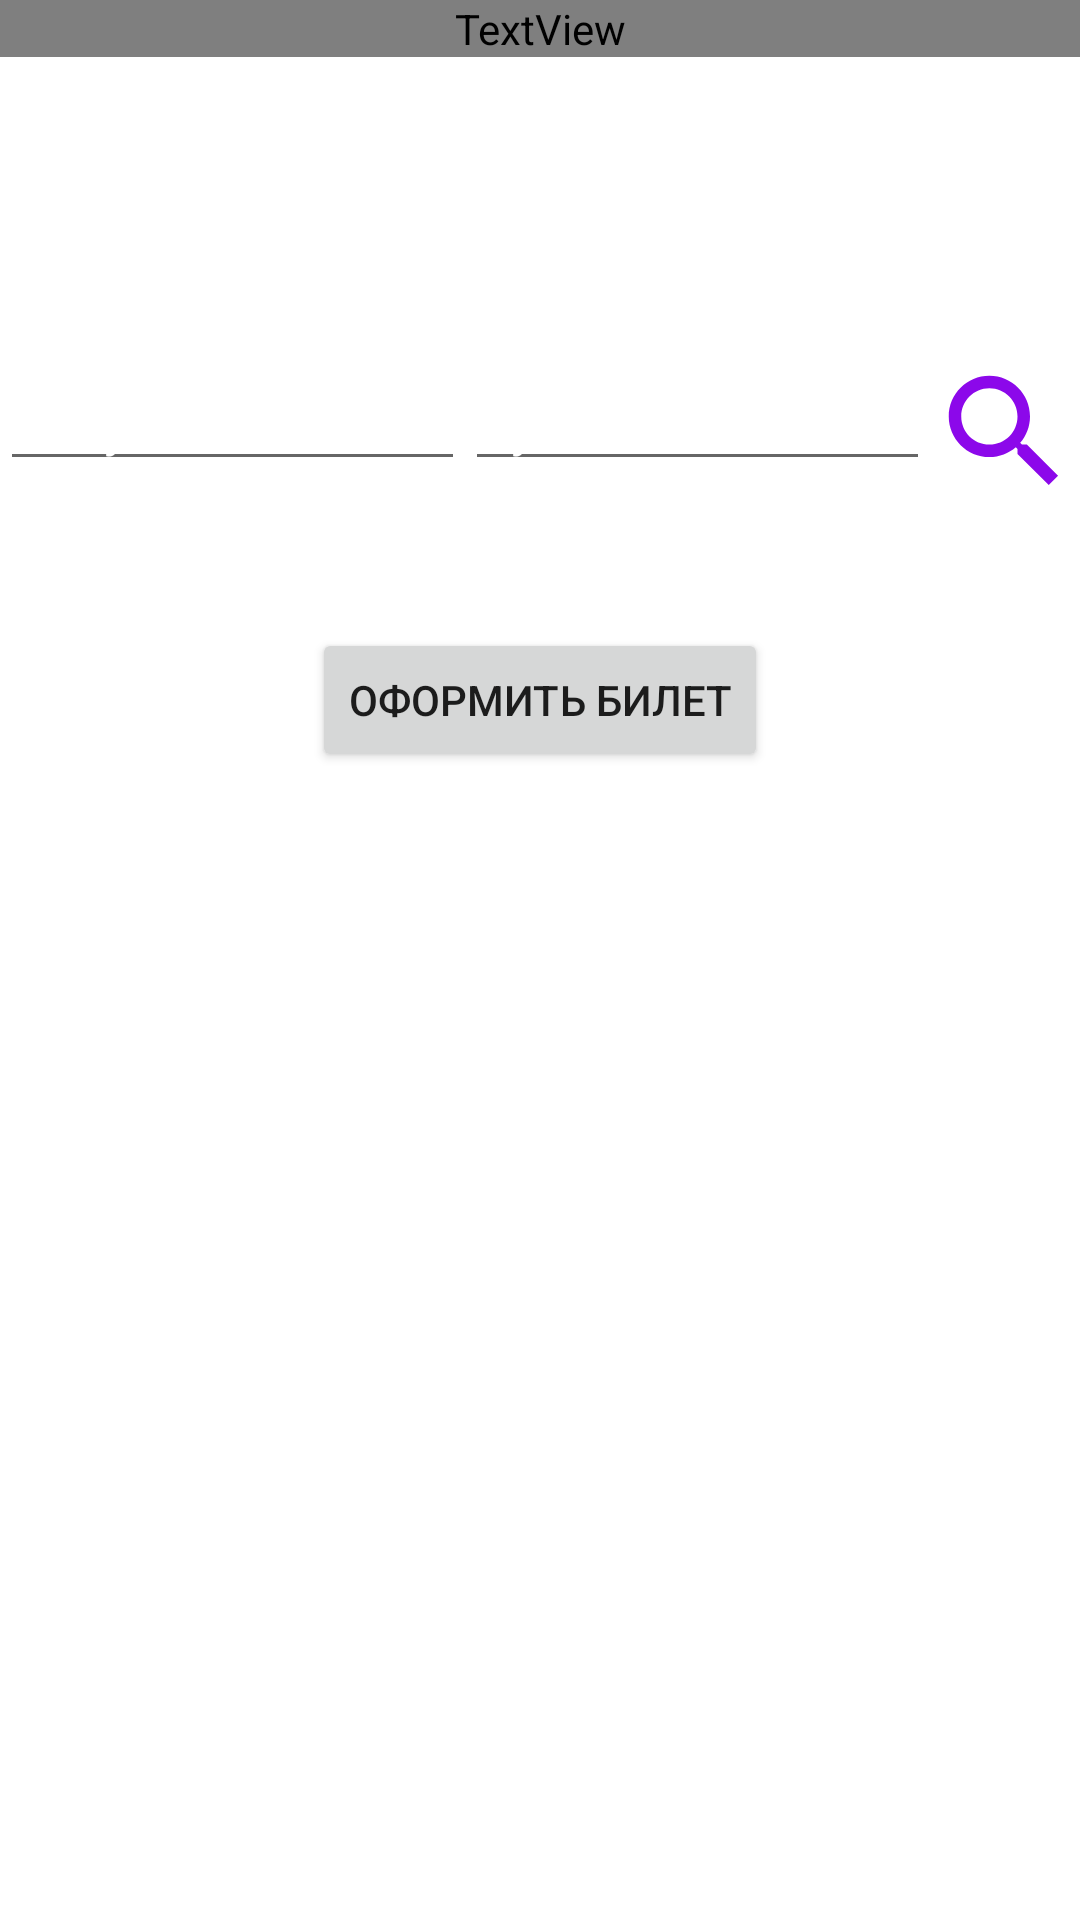

Layout XML and referenced resources for this Android screen:
<!-- AndroidManifest.xml: application theme Theme.Aviatickets -->
<!-- res/layout/fragment_search_flights.xml -->
<?xml version="1.0" encoding="utf-8"?>
<LinearLayout xmlns:android="http://schemas.android.com/apk/res/android"
    xmlns:tools="http://schemas.android.com/tools"
    android:layout_width="match_parent"
    android:layout_height="match_parent"
    tools:context=".fragments.SearchFlightsFragment"
    android:orientation="vertical"
    android:background="@drawable/fon">

    <TextView
        android:layout_width="match_parent"
        android:layout_height="wrap_content"
        android:text="Поиск рейсов"
        android:fontFamily="@font/teddy"
        android:textSize="30dp"
        android:gravity="center"
        android:layout_marginBottom="100dp"
        android:textColor="@color/white"/>
    <LinearLayout
        android:layout_width="match_parent"
        android:layout_height="wrap_content"
        android:orientation="horizontal">

   <AutoCompleteTextView
       android:id="@+id/searchWhence"
       android:layout_width="0dp"
       android:layout_height="wrap_content"
       android:layout_weight="1"
       android:hint="Откуда"
       android:textColorHint="@color/white" />
    <AutoCompleteTextView
        android:id="@+id/searchWhere"
        android:layout_width="0dp"
        android:layout_height="wrap_content"
        android:layout_weight="1"
        android:hint="Куда"
        android:textColorHint="@color/white"
        />
    <ImageView
        android:id="@+id/searchP"
        android:layout_width="50dp"
        android:layout_height="50dp"
        android:src="@drawable/ic_baseline_search_24"/>
    </LinearLayout>
    <TextView
        android:id="@+id/flights"
        android:layout_width="match_parent"
        android:layout_height="wrap_content"
        android:textSize="15sp"
        android:textStyle="bold"
        android:layout_marginBottom="20dp"/>
<Button
    android:id="@+id/registration"
    android:layout_width="wrap_content"
    android:layout_height="wrap_content"
    android:text="Оформить билет"
    android:layout_gravity="center"/>
</LinearLayout>
<!-- resources referenced by this layout -->
<resources>
  <color name="white">#FFFFFFFF</color>
  <!-- drawable ic_baseline_search_24 (drawable) -->
  <vector android:height="24dp" android:tint="#8C08EA"
      android:viewportHeight="24" android:viewportWidth="24"
      android:width="24dp" xmlns:android="http://schemas.android.com/apk/res/android">
      <path android:fillColor="@android:color/white" android:pathData="M15.5,14h-0.79l-0.28,-0.27C15.41,12.59 16,11.11 16,9.5 16,5.91 13.09,3 9.5,3S3,5.91 3,9.5 5.91,16 9.5,16c1.61,0 3.09,-0.59 4.23,-1.57l0.27,0.28v0.79l5,4.99L20.49,19l-4.99,-5zM9.5,14C7.01,14 5,11.99 5,9.5S7.01,5 9.5,5 14,7.01 14,9.5 11.99,14 9.5,14z"/>
  </vector>
  <style name="Theme.Aviatickets" parent="Theme.MaterialComponents.DayNight.DarkActionBar">
          
          <item name="colorPrimary">@color/purple_500</item>
          <item name="colorPrimaryVariant">@color/purple_700</item>
          <item name="colorOnPrimary">@color/white</item>
          
          <item name="colorSecondary">@color/teal_200</item>
          <item name="colorSecondaryVariant">@color/teal_700</item>
          <item name="colorOnSecondary">@color/black</item>
          
          <item name="android:statusBarColor" tools:targetApi="l">?attr/colorPrimaryVariant</item>
          
      </style>
  <color name="purple_500">#FF6200EE</color>
  <color name="purple_700">#FF3700B3</color>
  <color name="teal_200">#FF03DAC5</color>
  <color name="teal_700">#FF018786</color>
  <color name="black">#FF000000</color>
</resources>
